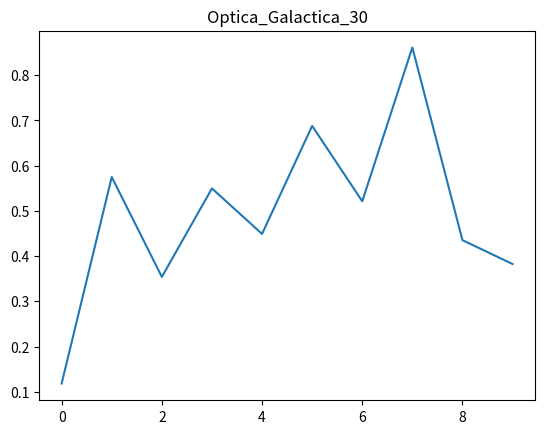

This chart was generated by the following Python code:
import numpy as np
import matplotlib.pyplot as plt
plt.plot(np.random.rand(10))
plt.title("Optica_Galactica_30")
plt.show()
